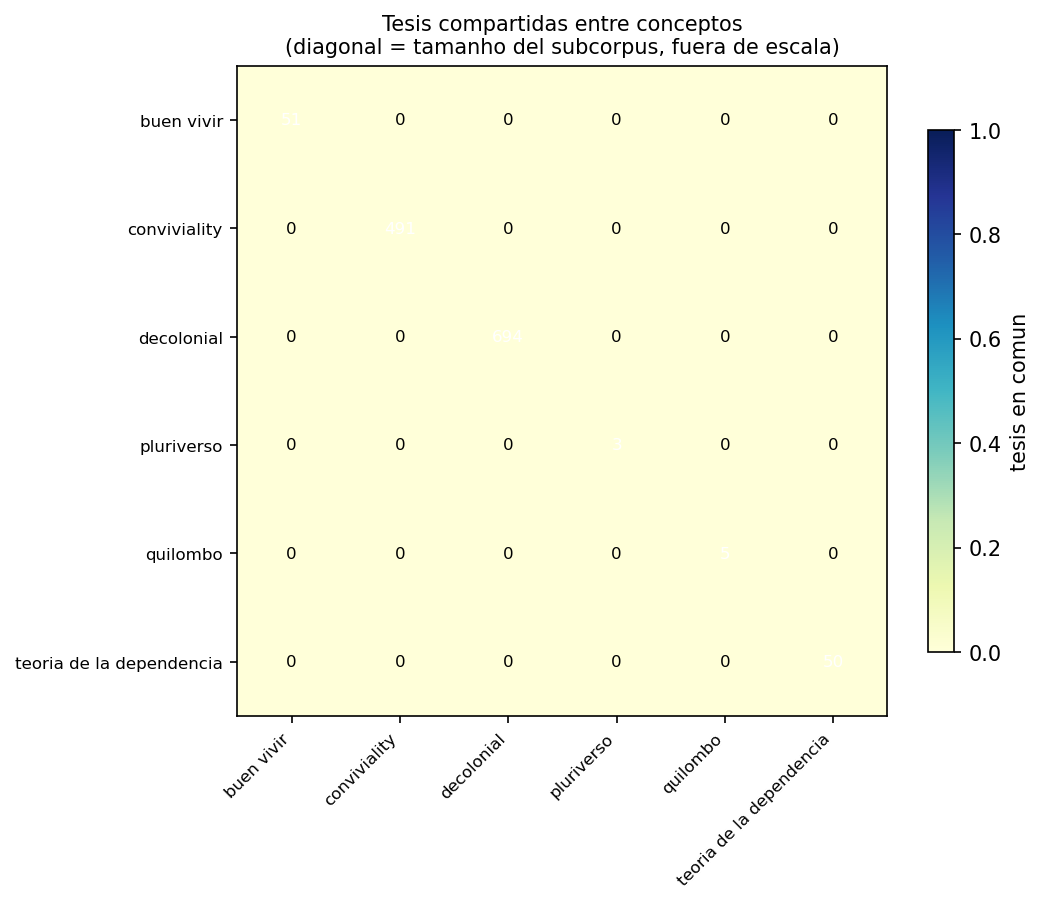

Values plotted in this chart, from the file beside it:
concepto, buen vivir, conviviality, decolonial, pluriverso, quilombo, teoria de la dependencia
buen vivir, 51, 0, 0, 0, 0, 0
conviviality, 0, 491, 0, 0, 0, 0
decolonial, 0, 0, 694, 0, 0, 0
pluriverso, 0, 0, 0, 3, 0, 0
quilombo, 0, 0, 0, 0, 5, 0
teoria de la dependencia, 0, 0, 0, 0, 0, 50
